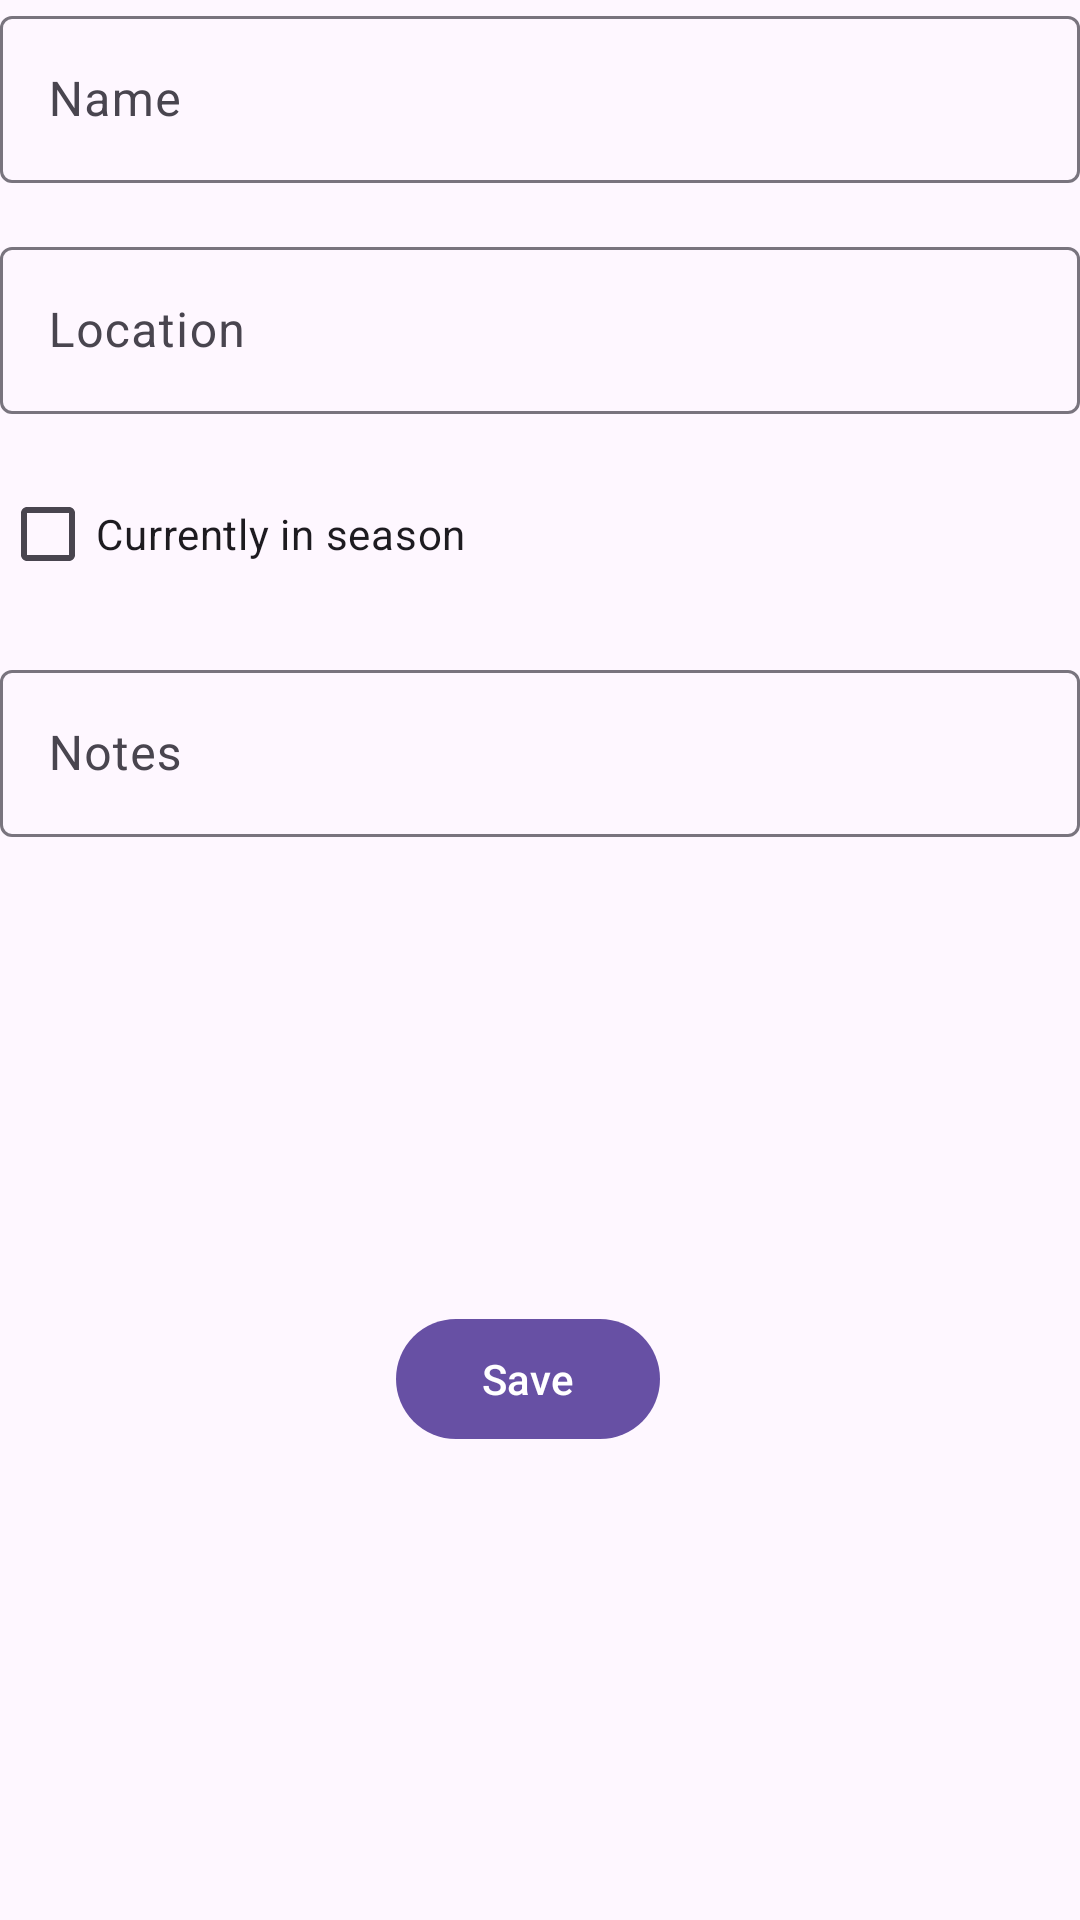

Produce the Android XML layout that renders to this screen, including the resource entries it uses.
<!-- AndroidManifest.xml: application theme Theme.Material3.Light.NoActionBar -->
<!-- res/layout/fragment_add_forageable.xml -->
<?xml version="1.0" encoding="utf-8"?>
<androidx.constraintlayout.widget.ConstraintLayout xmlns:android="http://schemas.android.com/apk/res/android"
    xmlns:app="http://schemas.android.com/apk/res-auto"
    xmlns:tools="http://schemas.android.com/tools"
    android:layout_width="match_parent"
    android:layout_height="match_parent"
    android:layout_margin="16dp"
    tools:context=".ui.fragments.add.AddForageableFragment">

    <com.google.android.material.textfield.TextInputLayout
        android:id="@+id/name_label"
        android:layout_width="match_parent"
        android:layout_height="wrap_content"
        android:hint="@string/forageable_name"
        app:layout_constraintStart_toStartOf="parent"
        app:layout_constraintTop_toTopOf="parent">

        <com.google.android.material.textfield.TextInputEditText
            android:id="@+id/name_input"
            android:layout_width="match_parent"
            android:layout_height="match_parent"
            android:inputType="textAutoComplete"
            android:singleLine="true" />

    </com.google.android.material.textfield.TextInputLayout>

    <com.google.android.material.textfield.TextInputLayout
        android:id="@+id/location_address_label"
        android:layout_width="match_parent"
        android:layout_height="wrap_content"
        android:layout_marginTop="16dp"
        android:hint="@string/forageable_location"
        app:layout_constraintStart_toStartOf="parent"
        app:layout_constraintTop_toBottomOf="@id/name_label">

        <com.google.android.material.textfield.TextInputEditText
            android:id="@+id/location_address_input"
            android:layout_width="match_parent"
            android:layout_height="match_parent"
            android:inputType="textAutoComplete" />

    </com.google.android.material.textfield.TextInputLayout>

    <com.google.android.material.checkbox.MaterialCheckBox
        android:id="@+id/in_season_checkbox"
        android:layout_width="wrap_content"
        android:layout_height="wrap_content"
        android:layout_marginTop="16dp"
        android:text="@string/in_season"
        app:layout_constraintStart_toStartOf="parent"
        app:layout_constraintTop_toBottomOf="@id/location_address_label" />

    <com.google.android.material.textfield.TextInputLayout
        android:id="@+id/notes_label"
        android:layout_width="match_parent"
        android:layout_height="wrap_content"
        android:layout_marginTop="16dp"
        android:hint="@string/notes"
        app:layout_constraintStart_toStartOf="parent"
        app:layout_constraintTop_toBottomOf="@id/in_season_checkbox">

        <com.google.android.material.textfield.TextInputEditText
            android:id="@+id/notes_input"
            android:layout_width="match_parent"
            android:layout_height="wrap_content"
            android:inputType="textMultiLine"
            android:maxLines="4" />

    </com.google.android.material.textfield.TextInputLayout>

    <LinearLayout
        android:layout_width="match_parent"
        android:layout_height="wrap_content"
        android:gravity="center"
        android:orientation="horizontal"
        app:layout_constraintBottom_toBottomOf="parent"
        app:layout_constraintEnd_toEndOf="parent"
        app:layout_constraintStart_toStartOf="parent"
        app:layout_constraintTop_toBottomOf="@id/notes_label">

        <com.google.android.material.button.MaterialButton
            android:id="@+id/save_btn"
            android:layout_width="wrap_content"
            android:layout_height="wrap_content"
            android:layout_marginEnd="8dp"
            android:text="@string/save" />

        <com.google.android.material.button.MaterialButton
            android:id="@+id/delete_btn"
            android:layout_width="wrap_content"
            android:layout_height="wrap_content"
            android:layout_marginStart="8dp"
            android:text="@string/delete"
            android:visibility="gone" />

    </LinearLayout>
</androidx.constraintlayout.widget.ConstraintLayout>
<!-- resources referenced by this layout -->
<resources>
  <string name="delete">Delete</string>
  <string name="forageable_location">Location</string>
  <string name="forageable_name">Name</string>
  <string name="in_season">Currently in season</string>
  <string name="notes">Notes</string>
  <string name="save">Save</string>
</resources>
